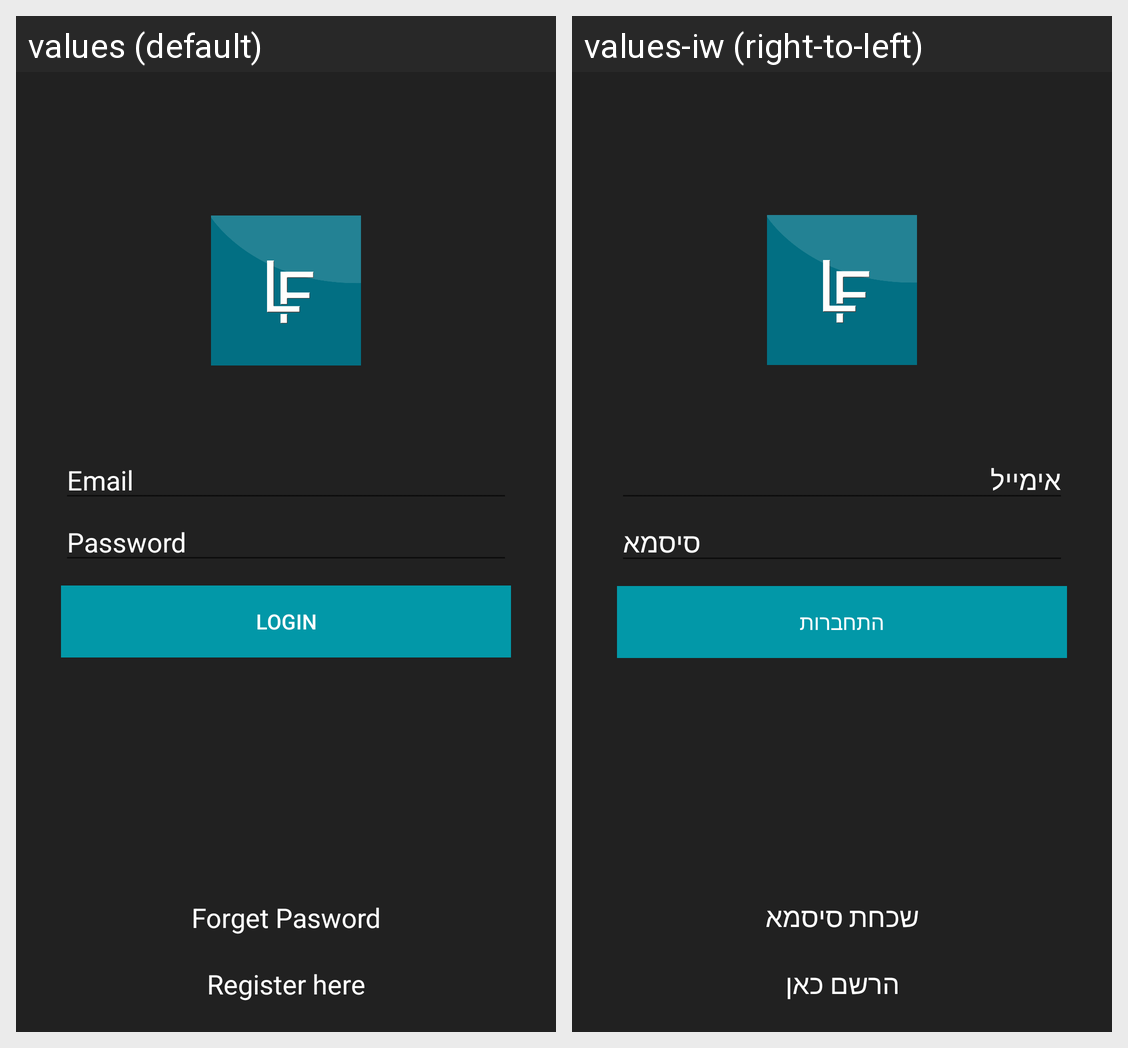

Strings drawn on this Android screen and how each of the app's shown locales translates them:
Android screen res/layout/activity_login.xml rendered under 2 locales, left to right: values (default), values-iw (right-to-left). Device: Nexus 5 (rendered at 1080×1920; each locale shown at half size, 540×960, under a caption strip naming it); theme AppTheme.
Strings drawn on this screen, with the default value and each locale's value (text and hints the layout hard-codes, and strings that could not be matched under every locale, appear in the picture but are not listed):

Email
  values: Email
  values-iw: אימייל

Password
  values: Password
  values-iw: סיסמא

Login
  values: Login
  values-iw: התחברות

ForgetPasword
  values: Forget Pasword
  values-iw: שכחת סיסמא

Registerhere
  values: Register here
  values-iw: הרשם כאן
